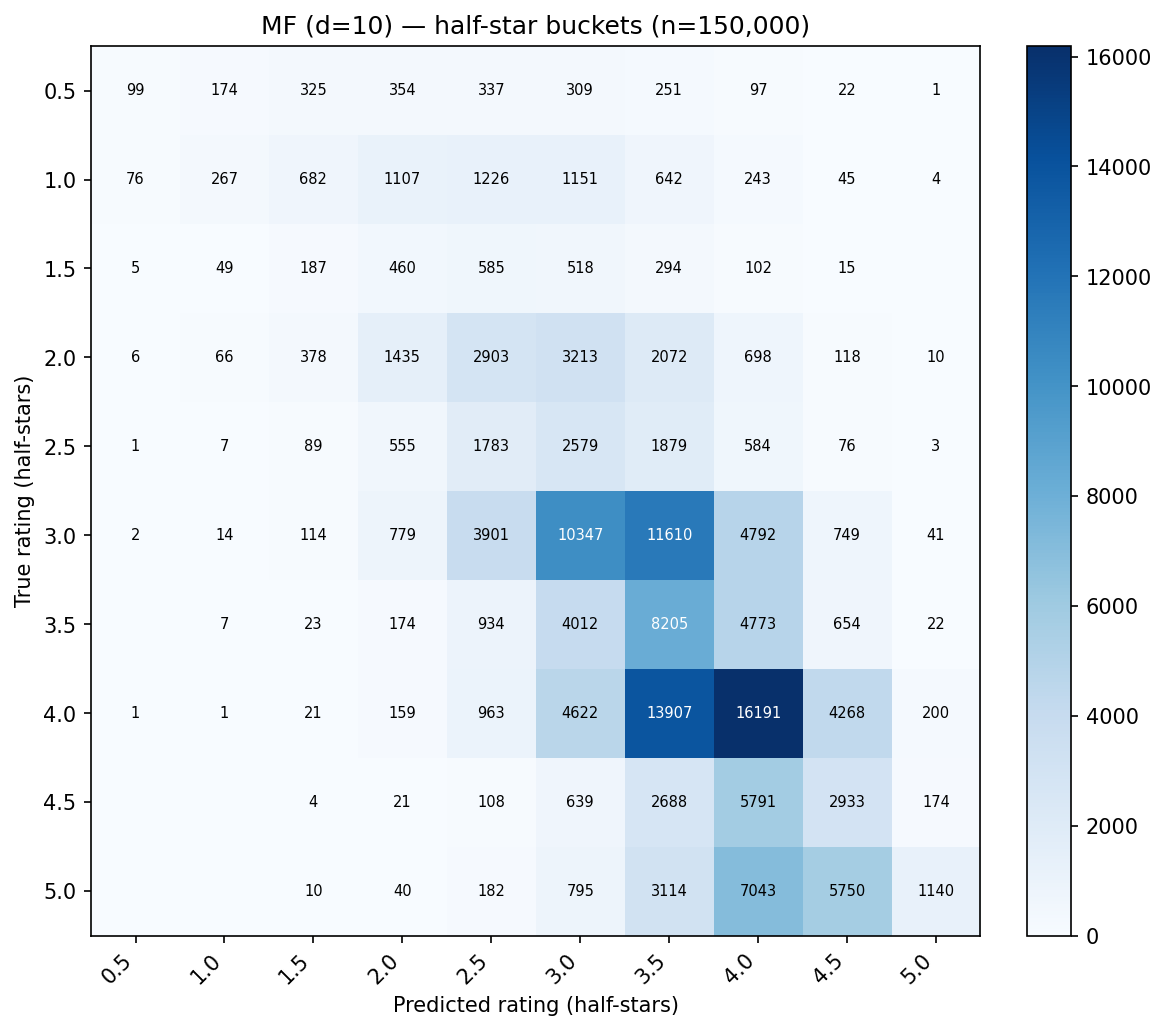

Values plotted in this chart, from the file beside it:
, 0.5, 1.0, 1.5, 2.0, 2.5, 3.0, 3.5, 4.0, 4.5, 5.0
0.5, 99, 174, 325, 354, 337, 309, 251, 97, 22, 1
1.0, 76, 267, 682, 1107, 1226, 1151, 642, 243, 45, 4
1.5, 5, 49, 187, 460, 585, 518, 294, 102, 15, 0
2.0, 6, 66, 378, 1435, 2903, 3213, 2072, 698, 118, 10
2.5, 1, 7, 89, 555, 1783, 2579, 1879, 584, 76, 3
3.0, 2, 14, 114, 779, 3901, 10347, 11610, 4792, 749, 41
3.5, 0, 7, 23, 174, 934, 4012, 8205, 4773, 654, 22
4.0, 1, 1, 21, 159, 963, 4622, 13907, 16191, 4268, 200
4.5, 0, 0, 4, 21, 108, 639, 2688, 5791, 2933, 174
5.0, 0, 0, 10, 40, 182, 795, 3114, 7043, 5750, 1140
